Labelled photos from "diseases", an image-classification folder in RobertMercieca/Dissertation. The possible labels are: apple apple scab, apple cedar apple rust, apple healthy, grape black rot, grape esca black measles, grape healthy, potato early blight, potato late blight, potato healthy.

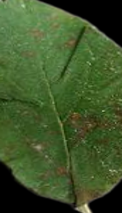
Label: apple cedar apple rust

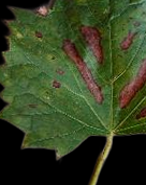
Label: grape esca black measles

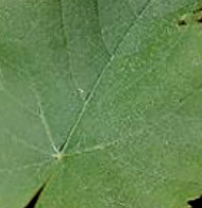
Label: grape healthy

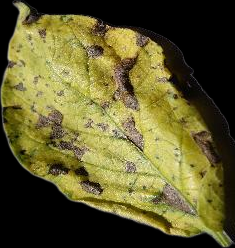
Label: potato early blight

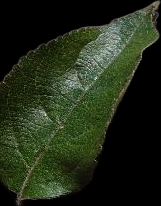
Label: apple healthy

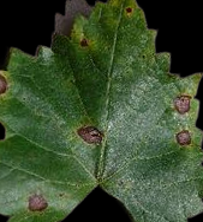
Label: grape black rot
